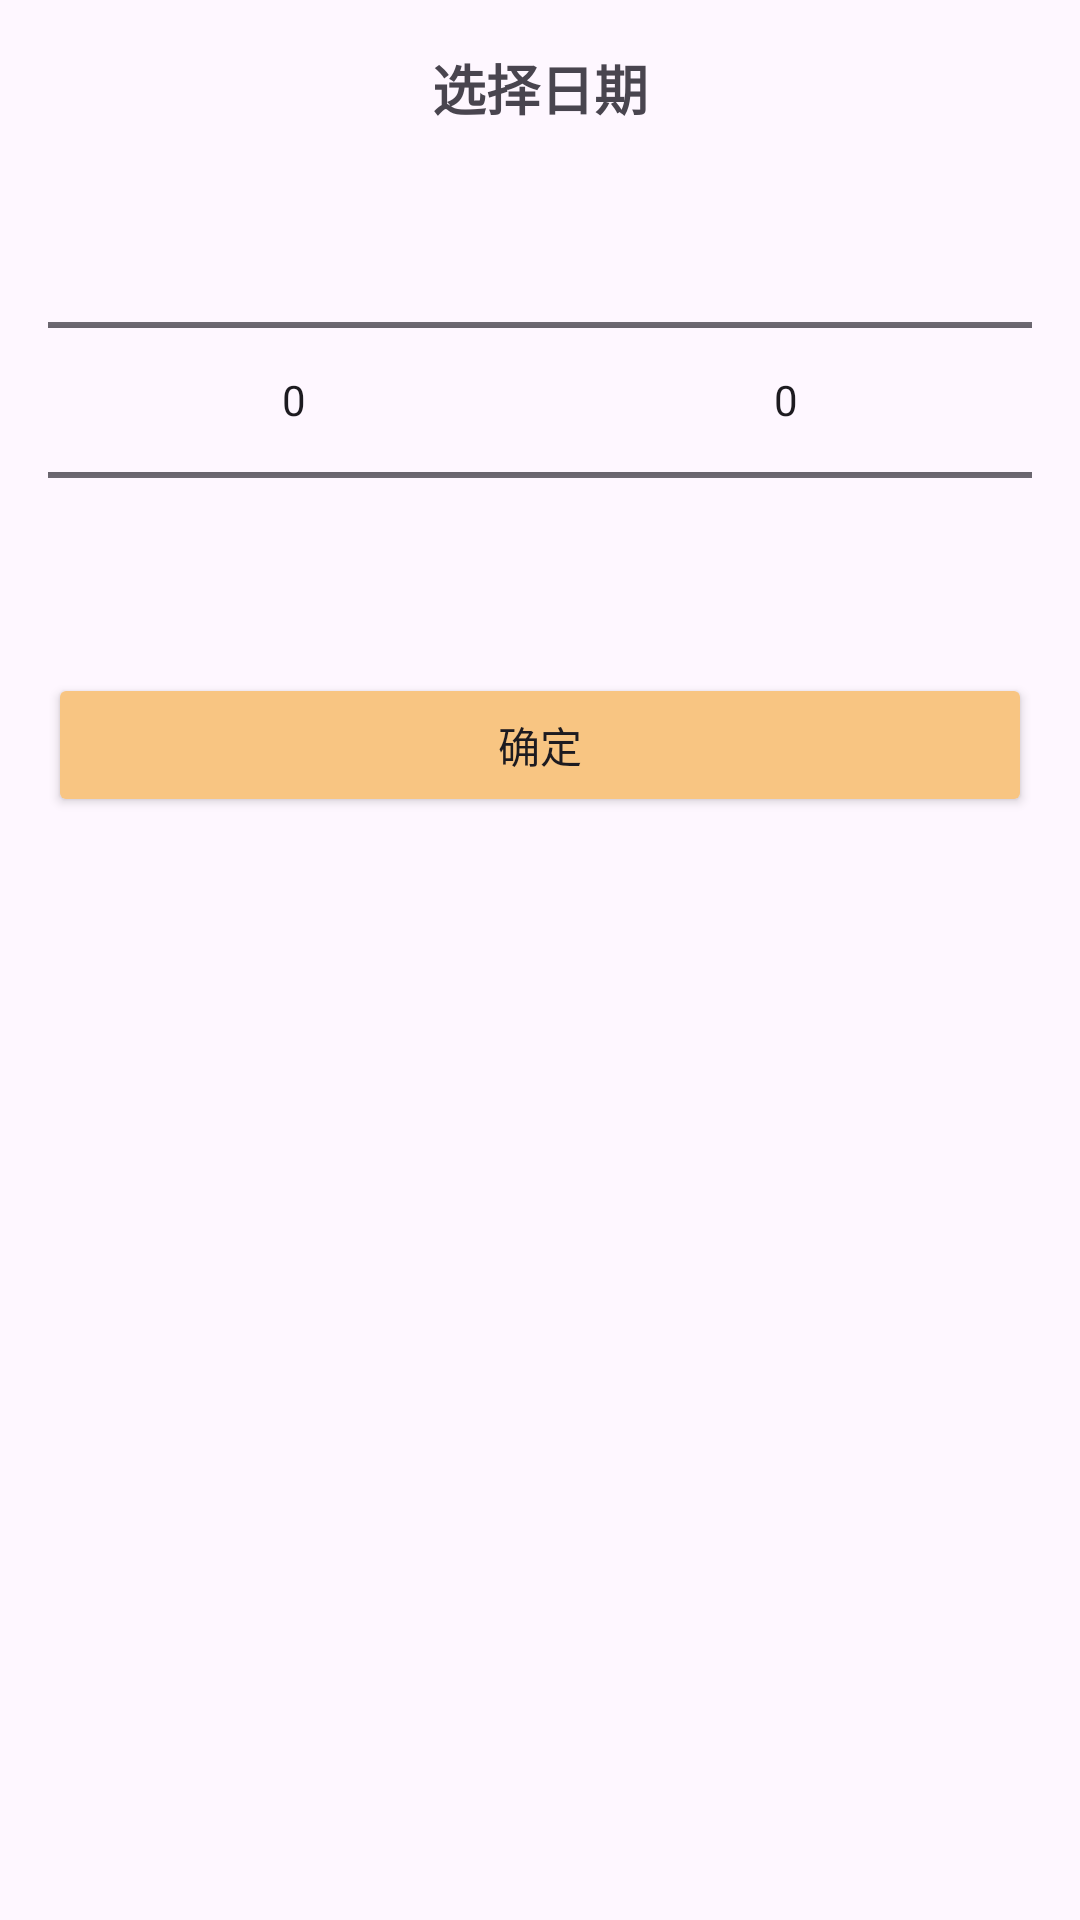

Layout XML and referenced resources for this Android screen:
<!-- AndroidManifest.xml: application theme Theme.Accounting -->
<!-- res/layout/dialog_wheel_date.xml -->
<?xml version="1.0" encoding="utf-8"?>
<LinearLayout xmlns:android="http://schemas.android.com/apk/res/android"
    android:layout_width="match_parent"
    android:layout_height="wrap_content"
    android:orientation="vertical"
    android:padding="16dp">

    <TextView
        android:id="@+id/tvTitle"
        android:layout_width="wrap_content"
        android:layout_height="wrap_content"
        android:text="@string/select_data"
        android:textSize="18sp"
        android:layout_gravity="center"
        android:layout_marginBottom="16dp"
        android:textStyle="bold"/>

    <LinearLayout
        android:layout_width="match_parent"
        android:layout_height="wrap_content"
        android:gravity="center"
        android:orientation="horizontal">

        <NumberPicker android:id="@+id/npYear" android:layout_width="0dp" android:layout_weight="1" android:layout_height="150dp" />
        <NumberPicker android:id="@+id/npMonth" android:layout_width="0dp" android:layout_weight="1" android:layout_height="150dp" />
    </LinearLayout>

    <Button
        android:id="@+id/btnConfirm"
        android:layout_width="match_parent"
        android:layout_height="wrap_content"
        android:layout_marginTop="16dp"
        android:text="@string/sure"
        android:backgroundTint="@color/bill_add"/>
</LinearLayout>
<!-- resources referenced by this layout -->
<resources>
  <color name="bill_add">#F8C582</color>
  <string name="select_data">选择日期</string>
  <string name="sure">确定</string>
  <style name="Theme.Accounting" parent="Base.Theme.Accounting" />
  <style name="Base.Theme.Accounting" parent="Theme.Material3.DayNight.NoActionBar">
          <item name="android:statusBarColor">@android:color/transparent</item>
  
          <item name="android:windowDrawsSystemBarBackgrounds">true</item>
  
          <item name="android:windowLightStatusBar">true</item>
      </style>
</resources>
